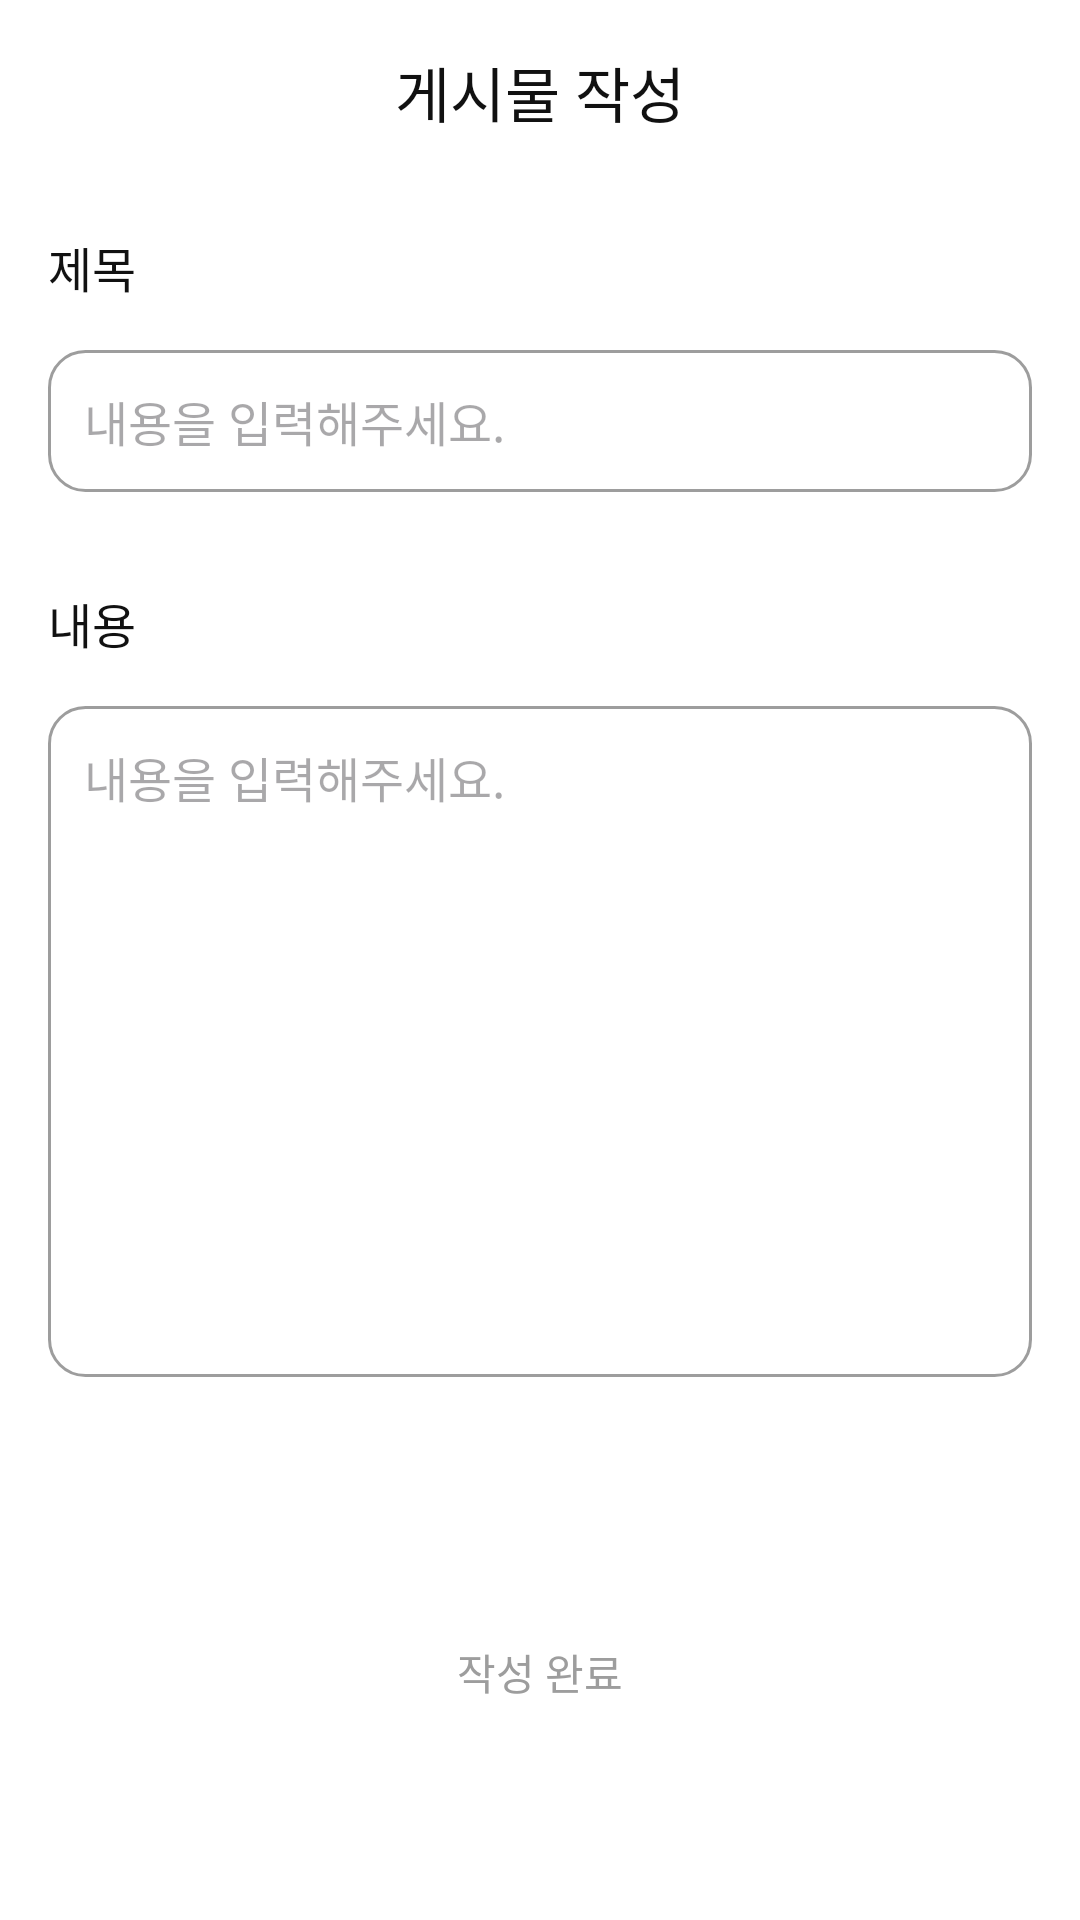

Layout XML and referenced resources for this Android screen:
<!-- AndroidManifest.xml: application theme Theme.Tuzamatev2 -->
<!-- res/layout/fragment_contents_create.xml -->
<?xml version="1.0" encoding="utf-8"?>
<androidx.constraintlayout.widget.ConstraintLayout
    xmlns:android="http://schemas.android.com/apk/res/android"
    xmlns:app="http://schemas.android.com/apk/res-auto"
    android:layout_width="match_parent"
    android:layout_height="match_parent"
    android:background="@color/W300"
    android:paddingBottom="60dp">

    <androidx.constraintlayout.widget.Guideline
        android:id="@+id/gl_btn_start"
        android:layout_width="wrap_content"
        android:layout_height="wrap_content"
        android:orientation="vertical"
        app:layout_constraintGuide_begin="16dp" />

    <androidx.constraintlayout.widget.Guideline
        android:id="@+id/gl_btn_end"
        android:layout_width="wrap_content"
        android:layout_height="wrap_content"
        android:orientation="vertical"
        app:layout_constraintGuide_end="16dp" />

    <androidx.constraintlayout.widget.Guideline
        android:id="@+id/gl_btn_top"
        android:layout_width="wrap_content"
        android:layout_height="wrap_content"
        android:orientation="horizontal"
        app:layout_constraintGuide_begin="16dp" />

    <androidx.constraintlayout.widget.ConstraintLayout
        android:id="@+id/appBar"
        android:layout_width="match_parent"
        android:layout_height="wrap_content"
        android:padding="16dp"
        app:layout_constraintStart_toStartOf="parent"
        app:layout_constraintTop_toTopOf="parent">

        <ImageView
            android:id="@+id/btnBack"
            android:layout_width="wrap_content"
            android:layout_height="wrap_content"
            android:src="@drawable/ic_back"
            app:layout_constraintStart_toStartOf="parent"
            app:layout_constraintTop_toTopOf="parent"
            app:layout_constraintBottom_toBottomOf="parent" />

        <TextView
            android:layout_width="wrap_content"
            android:layout_height="wrap_content"
            android:text="게시물 작성"
            android:textColor="@color/T300"
            style="@style/t1_sb"
            app:layout_constraintStart_toStartOf="parent"
            app:layout_constraintEnd_toEndOf="parent"
            app:layout_constraintTop_toTopOf="parent"
            app:layout_constraintBottom_toBottomOf="parent" />
    </androidx.constraintlayout.widget.ConstraintLayout>

    <androidx.constraintlayout.widget.ConstraintLayout
        android:id="@+id/titleBox"
        android:layout_width="match_parent"
        android:layout_height="wrap_content"
        android:padding="16dp"
        app:layout_constraintStart_toStartOf="parent"
        app:layout_constraintTop_toBottomOf="@+id/appBar">

        <TextView
            android:id="@+id/tvTitle"
            android:layout_width="wrap_content"
            android:layout_height="wrap_content"
            android:text="제목"
            android:textColor="@color/T300"
            style="@style/b1_sb"
            app:layout_constraintStart_toStartOf="parent"
            app:layout_constraintTop_toTopOf="parent" />

        <EditText
            android:id="@+id/et_title"
            android:layout_width="0dp"
            android:layout_height="wrap_content"
            android:textColor="@color/T300"
            style="@style/b1_sb"
            android:hint="내용을 입력해주세요."
            android:imeOptions="actionDone"
            android:inputType="text"
            android:maxLines="1"
            android:paddingTop="12dp"
            android:paddingBottom="12dp"
            android:paddingStart="12dp"
            android:paddingEnd="12dp"
            android:layout_marginTop="16dp"
            android:background="@drawable/bg_et_onboarding_default"
            app:layout_constraintStart_toStartOf="parent"
            app:layout_constraintEnd_toEndOf="parent"
            app:layout_constraintTop_toBottomOf="@+id/tvTitle" />
    </androidx.constraintlayout.widget.ConstraintLayout>

    <androidx.constraintlayout.widget.ConstraintLayout
        android:layout_width="match_parent"
        android:layout_height="0dp"
        android:padding="16dp"
        android:layout_marginBottom="60dp"
        app:layout_constraintStart_toStartOf="parent"
        app:layout_constraintTop_toBottomOf="@+id/titleBox"
        app:layout_constraintBottom_toTopOf="@+id/btnConfirm">

        <TextView
            android:id="@+id/tvContents"
            android:layout_width="wrap_content"
            android:layout_height="wrap_content"
            android:text="내용"
            android:textColor="@color/T300"
            style="@style/b1_sb"
            app:layout_constraintStart_toStartOf="parent"
            app:layout_constraintTop_toTopOf="parent" />

        <EditText
            android:id="@+id/et_contents"
            android:layout_width="0dp"
            android:layout_height="0dp"
            android:textColor="@color/T300"
            style="@style/b1_sb"
            android:hint="내용을 입력해주세요."
            android:imeOptions="actionDone"
            android:inputType="textMultiLine"
            android:scrollHorizontally="false"
            android:gravity="top"
            android:paddingTop="12dp"
            android:paddingBottom="12dp"
            android:paddingStart="12dp"
            android:paddingEnd="12dp"
            android:layout_marginTop="16dp"
            android:background="@drawable/bg_et_onboarding_default"
            app:layout_constraintStart_toStartOf="parent"
            app:layout_constraintEnd_toEndOf="parent"
            app:layout_constraintTop_toBottomOf="@+id/tvContents"
            app:layout_constraintBottom_toBottomOf="parent" />
    </androidx.constraintlayout.widget.ConstraintLayout>

    <TextView
        android:id="@+id/btnConfirm"
        android:layout_width="0dp"
        android:layout_height="45dp"
        android:text="작성 완료"
        android:textColor="@color/T75"
        android:gravity="center"
        android:background="@drawable/selector_btn_onboarding"
        app:layout_constraintStart_toStartOf="@+id/gl_btn_start"
        app:layout_constraintEnd_toEndOf="@+id/gl_btn_end"
        app:layout_constraintBottom_toBottomOf="parent" />

</androidx.constraintlayout.widget.ConstraintLayout>
<!-- resources referenced by this layout -->
<resources>
  <color name="T300">#111111</color>
  <color name="T75">#9D9D9D</color>
  <color name="W300">#FFFFFF</color>
  <!-- drawable bg_et_onboarding_default (drawable) -->
  <?xml version="1.0" encoding="utf-8"?>
  <shape xmlns:android="http://schemas.android.com/apk/res/android">
      <corners android:radius="12dp" />
      <solid android:color="@color/W300" />
      <stroke android:color="@color/T75"
          android:width="1dp" />
  </shape>
  <!-- drawable selector_btn_onboarding (drawable) -->
  <?xml version="1.0" encoding="utf-8"?>
  <selector xmlns:android="http://schemas.android.com/apk/res/android">
      <item android:drawable="@drawable/bg_btn_p300_16" android:state_selected="true" />
      <item android:drawable="@drawable/bg_btn_t50_16" />
  </selector>
  <style name="b1_sb">
          <item name="android:fontStyle">normal</item>
          <item name="android:fontFamily">@font/pretendardsemibold</item>
          <item name="android:textSize">16sp</item>
      </style>
  <style name="t1_sb">
          <item name="android:fontStyle">normal</item>
          <item name="android:fontFamily">@font/pretendardsemibold</item>
          <item name="android:textSize">20sp</item>
      </style>
  <style name="Theme.Tuzamatev2" parent="Theme.Material3.DayNight.NoActionBar">
          
          <item name="colorPrimary">@color/P300</item>
          <item name="colorPrimaryVariant">@color/P300</item>
          <item name="colorOnPrimary">@color/W300</item>
          
          <item name="colorSecondary">@color/P300</item>
          <item name="colorSecondaryVariant">@color/P300</item>
          <item name="colorOnSecondary">@color/T300</item>
          
          <item name="android:statusBarColor">?attr/colorPrimaryVariant</item>
          
      </style>
  <!-- drawable bg_btn_t50_16 (drawable) -->
  <?xml version="1.0" encoding="utf-8"?>
  <shape xmlns:android="http://schemas.android.com/apk/res/android">
      <corners android:radius="16dp" />
      <solid android:color="@color/T50" />
  </shape>
  <color name="P300">#1A73E8</color>
  <color name="T50">#E7E7E7</color>
</resources>
